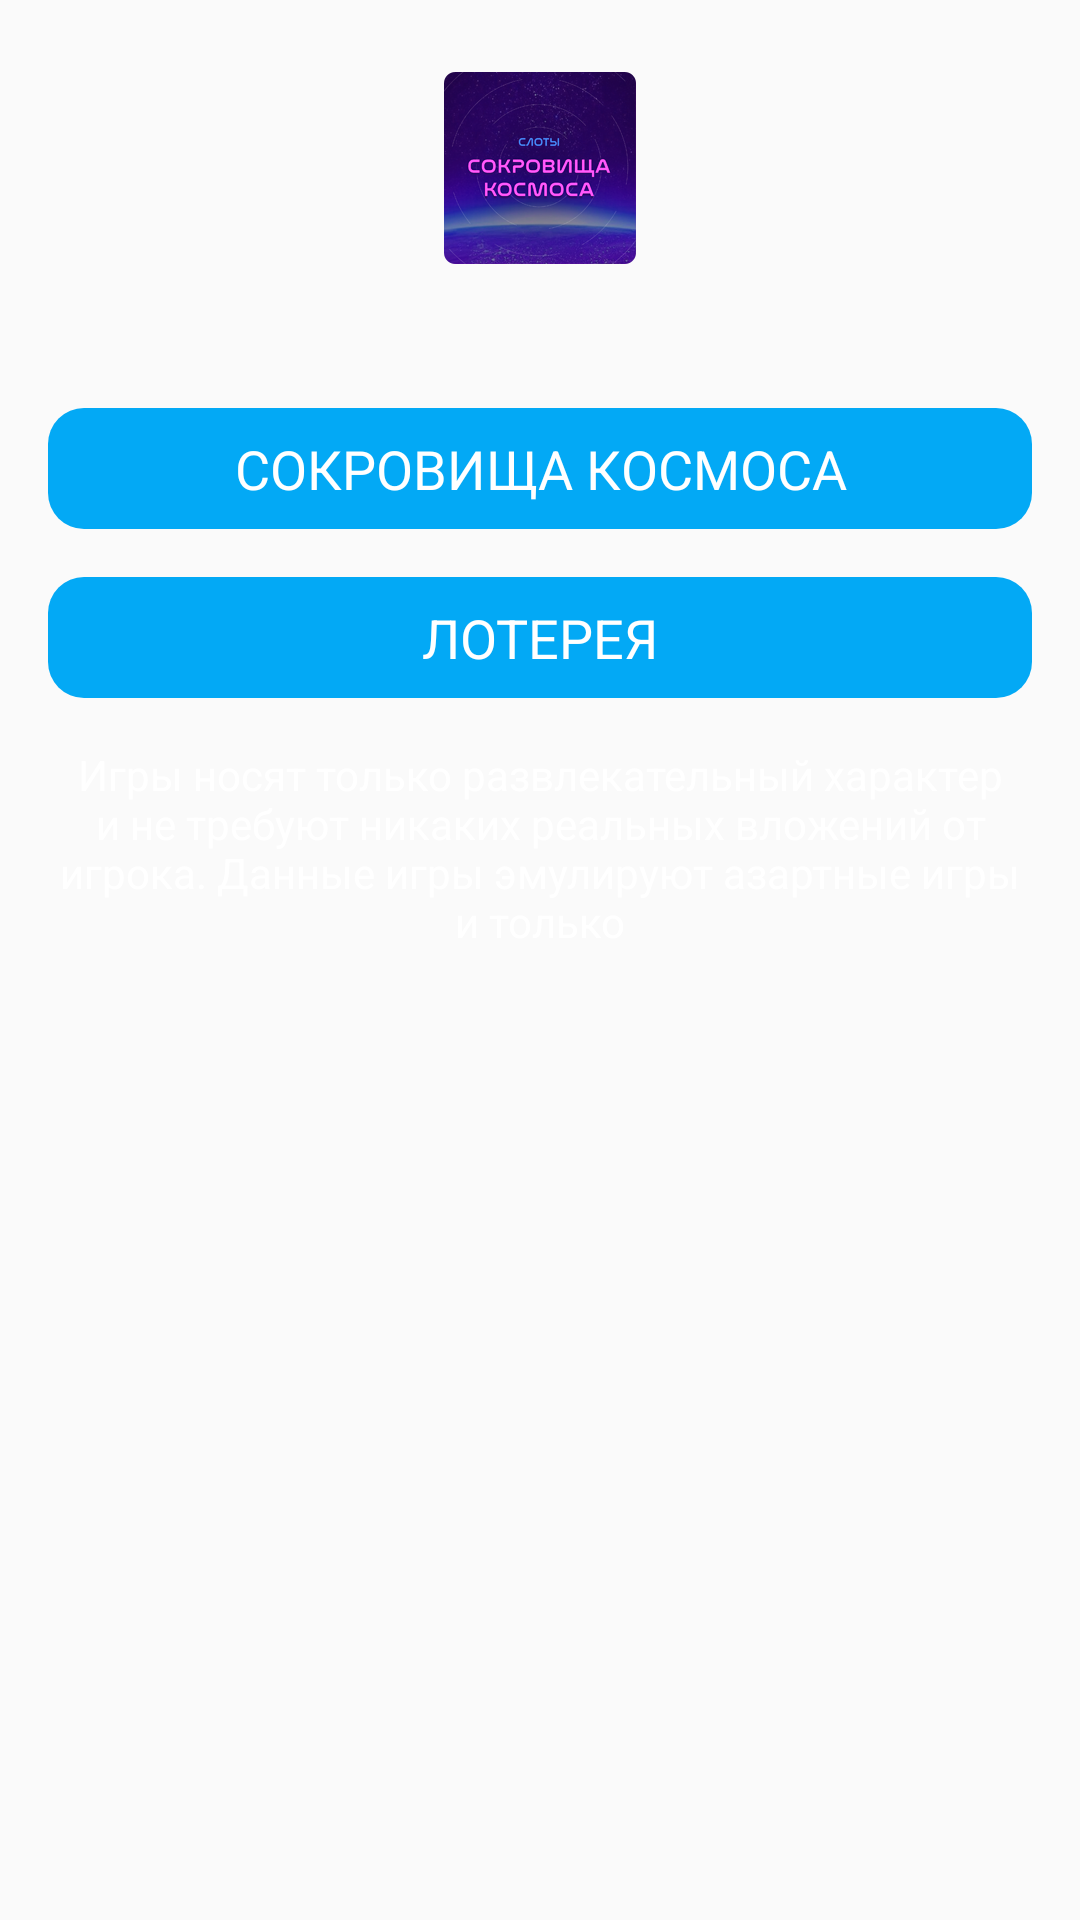

Here is an Android app screen rendered from its layout file. Give the layout XML and the strings, colors and styles it references.
<!-- AndroidManifest.xml: application theme NoActionBar -->
<!-- res/layout/menu_activity.xml -->
<?xml version="1.0" encoding="utf-8"?>
<LinearLayout xmlns:android="http://schemas.android.com/apk/res/android"
              android:orientation="vertical"
              android:layout_width="match_parent"
              android:layout_height="match_parent"
              android:background="@drawable/background">

    <ImageView
            android:layout_width="wrap_content"
            android:layout_height="wrap_content"
            android:src="@mipmap/ic_icon"
            android:layout_gravity="center"
            android:layout_marginTop="24dp"
            android:layout_marginBottom="32dp"/>

    <TextView
            android:id="@+id/space"
            android:layout_width="match_parent"
            android:layout_height="wrap_content"
            style="@style/ButtonStyle"
            android:text="Сокровища космоса"
            android:layout_margin="16dp"
    />

    <TextView
            android:id="@+id/lotery"
            android:layout_width="match_parent"
            android:layout_height="wrap_content"
            style="@style/ButtonStyle"
            android:text="Лотерея"
            android:layout_marginRight="16dp"
            android:layout_marginLeft="16dp"
    />

    <TextView android:layout_width="wrap_content"
              android:layout_height="wrap_content"
              android:textColor="@color/light"
              android:layout_margin="16dp"
              android:gravity="center"
              android:textSize="14sp"
              android:text="Игры носят только развлекательный характер и не требуют никаких реальных вложений от игрока. Данные игры эмулируют азартные игры и только"/>

</LinearLayout>
<!-- resources referenced by this layout -->
<resources>
  <color name="light">#FFFFFF</color>
  <!-- mipmap ic_icon: png bitmap (mipmap-hdpi, 17419 bytes) -->
  <style name="ButtonStyle">
          <item name="android:background">@drawable/button_bg</item>
          <item name="android:gravity">center</item>
          <item name="android:padding">8dp</item>
          <item name="android:textAppearance">?android:attr/textAppearanceMedium</item>
          <item name="android:textAllCaps">true</item>
          <item name="android:textColor">@color/light</item>
          <item name="android:layout_marginRight">4dp</item>
          <item name="android:layout_marginLeft">4dp</item>
      </style>
  <style name="NoActionBar" parent="@style/Theme.AppCompat.Light.NoActionBar">
          <item name="colorPrimary">@color/colorPrimary</item>
          <item name="colorPrimaryDark">@color/status_bar</item>
          <item name="colorAccent">@color/colorPrimary</item>
          <item name="android:windowActionBar">false</item>
          <item name="android:windowNoTitle">true</item>
      </style>
  <!-- drawable button_bg (drawable) -->
  <?xml version="1.0" encoding="utf-8"?>
  <selector xmlns:android="http://schemas.android.com/apk/res/android">
  
      <item android:state_enabled="false">
          <shape android:shape="rectangle">
              <solid android:color="@color/button_color"/>
              <corners android:radius="12dp"/>
          </shape>
      </item>
  
      <item android:state_pressed="true">
          <shape android:shape="rectangle">
              <solid android:color="@color/button_color_pressed"/>
              <corners android:radius="12dp"/>
          </shape>
      </item>
  
      <item>
          <shape android:shape="rectangle">
              <solid android:color="@color/button_color"/>
              <corners android:radius="12dp"/>
          </shape>
      </item>
  
  </selector>
  <color name="colorPrimary">#008577</color>
  <color name="status_bar">#0668A8</color>
  <color name="button_color">#03A9F5</color>
  <color name="button_color_pressed">#6DE9FF</color>
</resources>
